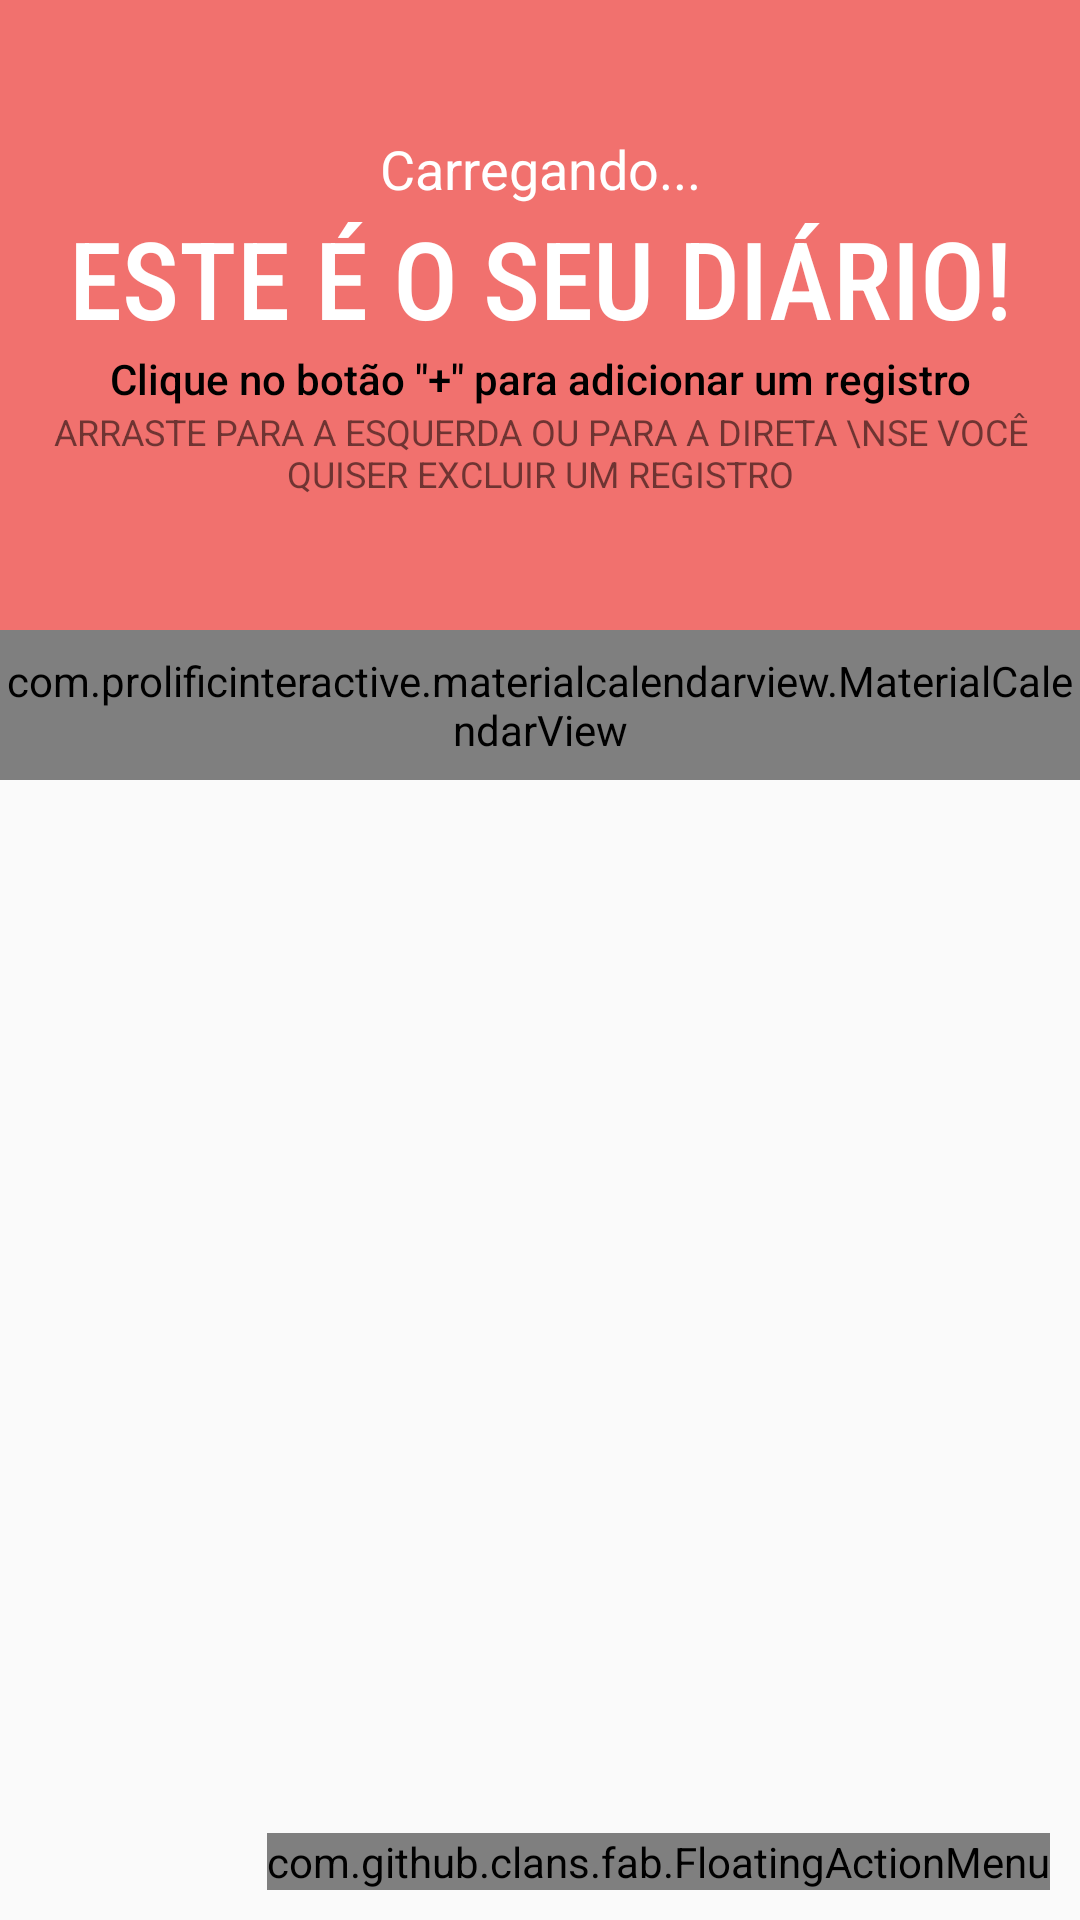

Layout XML and referenced resources for this Android screen:
<!-- AndroidManifest.xml: activity theme AppTheme.NoActionBar -->
<!-- res/layout/activity_notas.xml -->
<?xml version="1.0" encoding="utf-8"?>
<androidx.coordinatorlayout.widget.CoordinatorLayout xmlns:android="http://schemas.android.com/apk/res/android"
    xmlns:app="http://schemas.android.com/apk/res-auto"
    xmlns:fab="http://schemas.android.com/apk/res-auto"
    xmlns:tools="http://schemas.android.com/tools"
    android:layout_width="match_parent"
    android:layout_height="match_parent"
    tools:context=".activity.NotasActivity">

    <LinearLayout
        android:layout_width="match_parent"
        android:layout_height="match_parent"
        android:orientation="vertical">

        <LinearLayout
            android:layout_width="match_parent"
            android:layout_height="210dp"
            android:background="@color/colorPrimary"
            android:gravity="center"
            android:orientation="vertical">

            <TextView
                android:id="@+id/textSaudacao"
                android:layout_width="match_parent"
                android:layout_height="wrap_content"
                android:text="Carregando..."
                android:textAlignment="center"
                android:textColor="@android:color/white"
                android:textSize="18sp" />

            <TextView
                android:id="@+id/textView8"
                android:layout_width="match_parent"
                android:layout_height="wrap_content"
                android:fontFamily="sans-serif-condensed-medium"
                android:text="ESTE É O SEU DIÁRIO!"
                android:textAlignment="center"
                android:textColor="@android:color/white"
                android:textSize="36sp" />

            <TextView
                android:id="@+id/textView9"
                android:layout_width="match_parent"
                android:layout_height="wrap_content"
                android:fontFamily="sans-serif-medium"
                android:text='Clique no botão "+" para adicionar um registro'
                android:textAlignment="center"
                android:textAllCaps="false"
                android:textColor="@android:color/black"
                android:textSize="14sp" />

            <TextView
                android:id="@+id/textView7"
                android:layout_width="match_parent"
                android:layout_height="wrap_content"
                android:text="Arraste para a esquerda ou para a direta \nse você quiser excluir um registro"
                android:textAlignment="center"
                android:textAllCaps="true"
                android:textSize="12sp" />

        </LinearLayout>

        <com.prolificinteractive.materialcalendarview.MaterialCalendarView
            android:id="@+id/calendarView"
            android:layout_width="match_parent"
            android:layout_height="50dp"
            fab:mcv_selectionColor="#00F"
            fab:mcv_showOtherDates="all"
            app:mcv_tileSize="50dp">

        </com.prolificinteractive.materialcalendarview.MaterialCalendarView>

        <androidx.recyclerview.widget.RecyclerView
            android:id="@+id/recyclerAnotacoes"
            android:layout_width="match_parent"
            android:layout_height="match_parent" />

    </LinearLayout>

    <com.github.clans.fab.FloatingActionMenu
        android:layout_width="wrap_content"
        android:layout_height="wrap_content"
        android:layout_gravity="end|bottom"
        android:layout_margin="10dp"
        app:menu_colorNormal="@color/colorAccent"
        app:menu_fab_size="normal"
        app:menu_labels_colorPressed="@color/colorAccent"
        fab:menu_icon="@drawable/ic_adiconar_branco">

        <com.github.clans.fab.FloatingActionButton
            android:id="@+id/menu_glicemia"
            android:layout_width="wrap_content"
            android:layout_height="wrap_content"
            android:onClick="adicionarGlicemia"
            android:src="@drawable/ic_adiconar_branco"
            app:fab_colorNormal="@color/colorPrimaryGlicemia"
            app:fab_colorPressed="@color/colorAccent"
            fab:fab_label="Glicemia"
            fab:fab_size="mini" />

        <com.github.clans.fab.FloatingActionButton
            android:id="@+id/menu_medicamento"
            android:layout_width="wrap_content"
            android:layout_height="wrap_content"
            android:onClick="adicionarMedicamento"
            android:src="@drawable/ic_adiconar_branco"
            app:fab_colorNormal="@color/colorPrimaryMedicamento"
            app:fab_colorPressed="@color/colorAccent"
            fab:fab_label="Medicamento"
            fab:fab_size="mini" />

        <com.github.clans.fab.FloatingActionButton
            android:id="@+id/menu_refeicao"
            android:layout_width="wrap_content"
            android:layout_height="wrap_content"
            android:onClick="adicionarRefeicao"
            android:src="@drawable/ic_adiconar_branco"
            app:fab_colorNormal="@color/colorPrimaryRefeicao"
            app:fab_colorPressed="@color/colorAccent"
            fab:fab_label="Refeição"
            fab:fab_size="mini" />

    </com.github.clans.fab.FloatingActionMenu>

</androidx.coordinatorlayout.widget.CoordinatorLayout>
<!-- resources referenced by this layout -->
<resources>
  <color name="colorAccent">#00B0F0</color>
  <color name="colorPrimary">#DEF05E5A</color>
  <color name="colorPrimaryGlicemia">#E8FF7D36</color>
  <color name="colorPrimaryMedicamento">#00D39E</color>
  <color name="colorPrimaryRefeicao">#DE914EFF</color>
  <style name="AppTheme.NoActionBar">
          <item name="windowActionBar">false</item>
          <item name="windowNoTitle">true</item>
      </style>
</resources>
